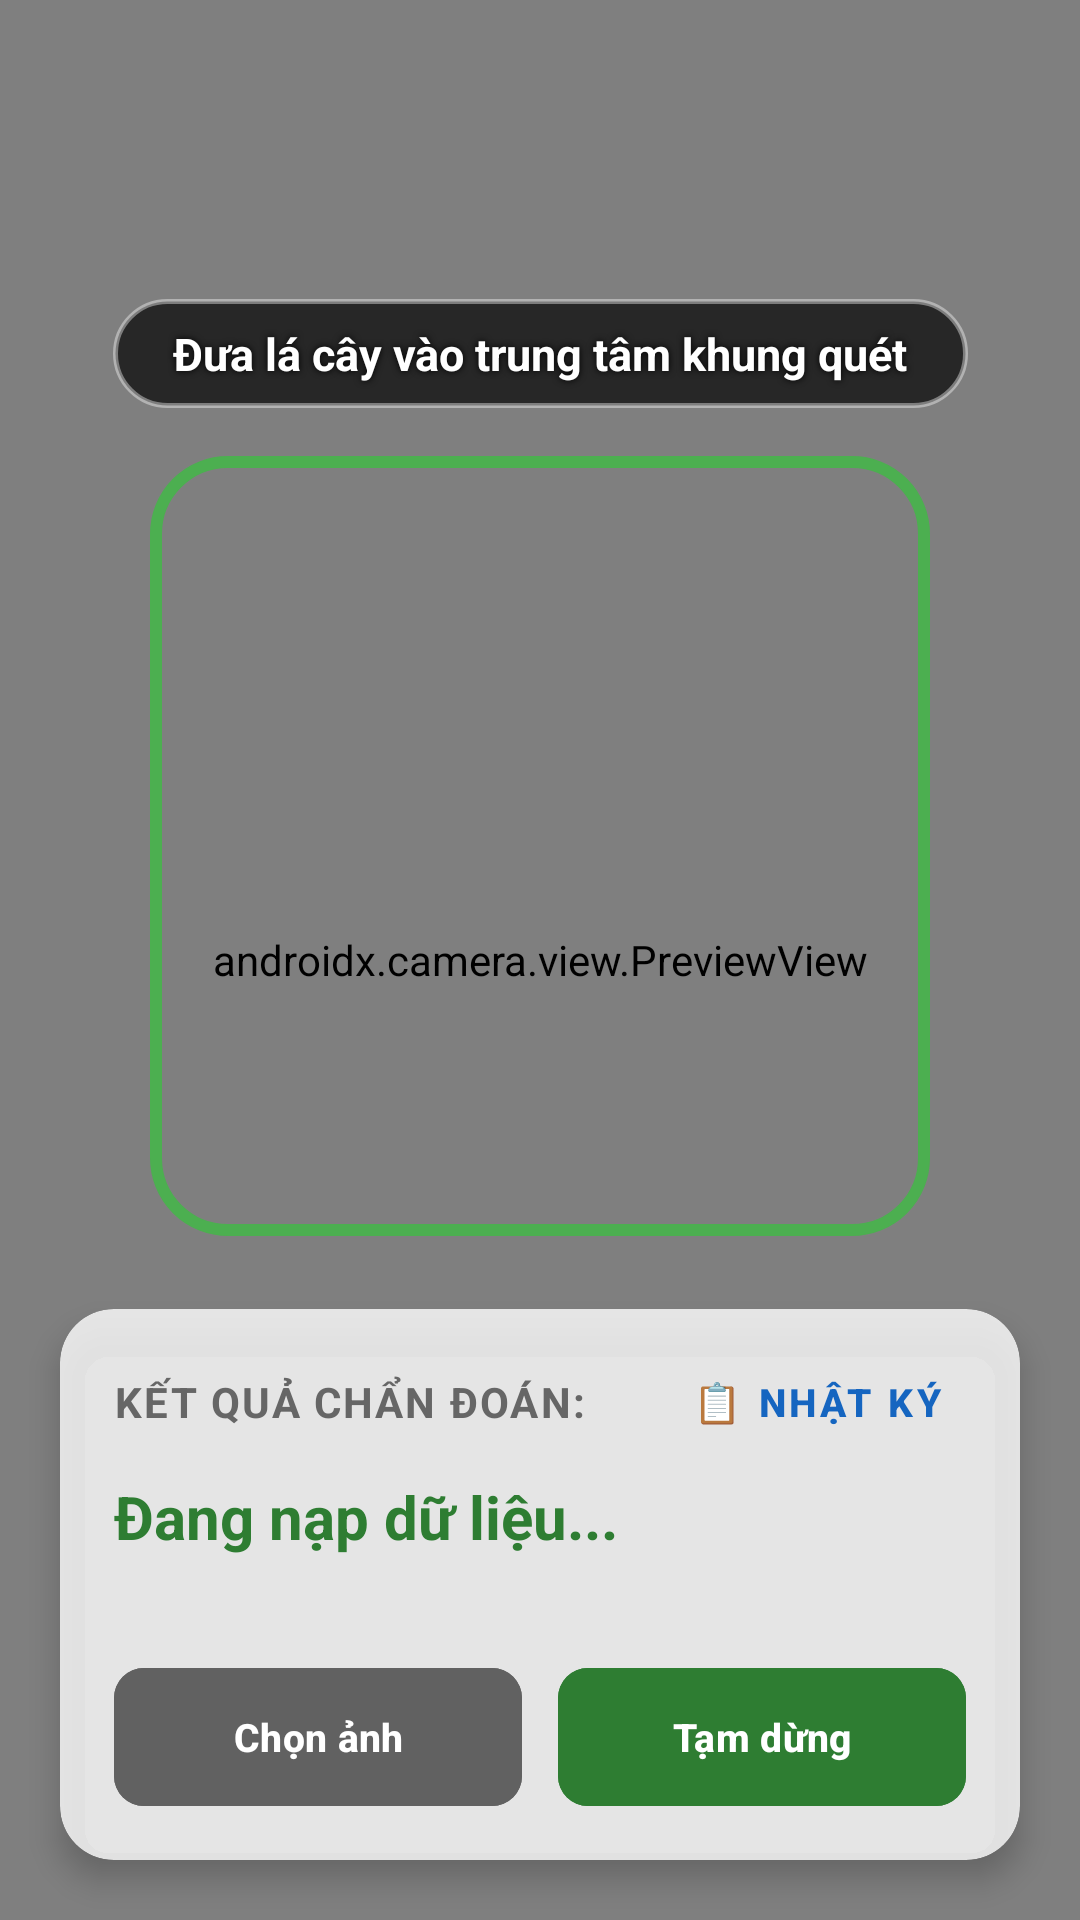

This screen was rendered from an Android layout file. Write that file and the resources it references.
<!-- AndroidManifest.xml: application theme Theme.SmartCropDoctor -->
<!-- res/layout/activity_main.xml -->
<?xml version="1.0" encoding="utf-8"?>
<androidx.constraintlayout.widget.ConstraintLayout
    xmlns:android="http://schemas.android.com/apk/res/android"
    xmlns:app="http://schemas.android.com/apk/res-auto"
    xmlns:tools="http://schemas.android.com/tools"
    android:layout_width="match_parent"
    android:layout_height="match_parent"
    tools:context=".ui.MainActivity">

    
    <androidx.camera.view.PreviewView
        android:id="@+id/viewFinder"
        android:layout_width="match_parent"
        android:layout_height="match_parent"
        app:layout_constraintTop_toTopOf="parent"
        app:layout_constraintBottom_toBottomOf="parent"
        app:layout_constraintStart_toStartOf="parent"
        app:layout_constraintEnd_toEndOf="parent" />

    
    <ImageView
        android:id="@+id/ivSelectedImage"
        android:layout_width="0dp"
        android:layout_height="0dp"
        android:scaleType="fitCenter"
        android:visibility="gone"
        android:elevation="2dp"
        app:layout_constraintTop_toTopOf="@+id/scanOverlay"
        app:layout_constraintBottom_toBottomOf="@+id/scanOverlay"
        app:layout_constraintStart_toStartOf="@+id/scanOverlay"
        app:layout_constraintEnd_toEndOf="@+id/scanOverlay" />

    
    <View
        android:id="@+id/scanOverlay"
        android:layout_width="260dp"
        android:layout_height="260dp"
        android:background="@drawable/scanner_shutter_border"
        app:layout_constraintTop_toTopOf="parent"
        app:layout_constraintBottom_toBottomOf="parent"
        app:layout_constraintStart_toStartOf="parent"
        app:layout_constraintEnd_toEndOf="parent"
        app:layout_constraintVertical_bias="0.4" />

    
    <TextView
        android:id="@+id/tvInstruction"
        android:layout_width="wrap_content"
        android:layout_height="wrap_content"
        android:text="Đưa lá cây vào trung tâm khung quét"
        android:textColor="#FFFFFF"
        android:textSize="15sp"
        android:textStyle="bold"
        android:shadowColor="#000000"
        android:shadowRadius="6"
        android:background="@drawable/bg_instruction_rounded"
        android:paddingHorizontal="20dp"
        android:paddingVertical="8dp"
        app:layout_constraintBottom_toTopOf="@+id/scanOverlay"
        app:layout_constraintStart_toStartOf="parent"
        app:layout_constraintEnd_toEndOf="parent"
        android:layout_marginBottom="16dp" />

    
    <androidx.cardview.widget.CardView
        android:layout_width="match_parent"
        android:layout_height="wrap_content"
        android:layout_margin="20dp"
        app:cardCornerRadius="18dp"
        app:cardElevation="6dp"
        app:cardBackgroundColor="#CCFFFFFF"
        app:layout_constraintBottom_toBottomOf="parent"
        app:layout_constraintStart_toStartOf="parent"
        app:layout_constraintEnd_toEndOf="parent">

        <LinearLayout
            android:layout_width="match_parent"
            android:layout_height="wrap_content"
            android:orientation="vertical"
            android:padding="18dp">

            
            <LinearLayout
                android:layout_width="match_parent"
                android:layout_height="wrap_content"
                android:orientation="horizontal"
                android:gravity="center_vertical"
                android:layout_marginBottom="8dp">

                <TextView
                    android:layout_width="0dp"
                    android:layout_height="wrap_content"
                    android:layout_weight="1"
                    android:text="KẾT QUẢ CHẨN ĐOÁN:"
                    android:textColor="#666666"
                    android:textSize="14sp"
                    android:textStyle="bold"
                    android:letterSpacing="0.05"
                    android:gravity="center_vertical"/>

                <com.google.android.material.button.MaterialButton
                    android:id="@+id/btnOpenHistory"
                    style="@style/Widget.MaterialComponents.Button.TextButton"
                    android:layout_width="wrap_content"
                    android:layout_height="wrap_content"
                    android:text="📋 Nhật ký"
                    android:textColor="#1565C0"
                    android:textSize="13sp"
                    android:textStyle="bold"
                    android:gravity="center"
                    android:insetTop="0dp"
                    android:insetBottom="0dp"
                    android:minHeight="0dp"
                    android:minWidth="0dp"
                    android:paddingHorizontal="8dp"
                    android:paddingVertical="4dp"
                    android:onClick="openHistoryActivityFromXml" />
            </LinearLayout>

            
            <LinearLayout
                android:id="@+id/layoutResultClick"
                android:layout_width="match_parent"
                android:layout_height="wrap_content"
                android:background="?android:attr/selectableItemBackground"
                android:clickable="true"
                android:focusable="true"
                android:minHeight="52dp"
                android:orientation="vertical"
                android:paddingVertical="4dp">

                <TextView
                    android:id="@+id/resultTextView"
                    android:layout_width="wrap_content"
                    android:layout_height="wrap_content"
                    android:text="Đang nạp dữ liệu..."
                    android:textColor="#2E7D32"
                    android:textSize="20sp"
                    android:textStyle="bold" />

                <TextView
                    android:id="@+id/tvClickGuide"
                    android:layout_width="wrap_content"
                    android:layout_height="wrap_content"
                    android:layout_marginTop="6dp"
                    android:text="👉 Nhấn vào đây để xem giải pháp chi tiết"
                    android:textColor="#1565C0"
                    android:textSize="12.5sp"
                    android:textStyle="italic|bold"
                    android:visibility="gone" />
            </LinearLayout>

            
            <LinearLayout
                android:layout_width="match_parent"
                android:layout_height="wrap_content"
                android:orientation="horizontal"
                android:layout_marginTop="16dp"
                android:gravity="center"
                android:weightSum="2">

                <com.google.android.material.button.MaterialButton
                    android:id="@+id/btnPickImage"
                    android:layout_width="0dp"
                    android:layout_height="46dp"
                    android:layout_weight="1"
                    android:layout_marginEnd="6dp"
                    android:backgroundTint="#616161"
                    android:text="Chọn ảnh"
                    android:textColor="#FFFFFF"
                    android:textSize="13sp"
                    android:textStyle="bold"
                    app:cornerRadius="10dp"
                    app:icon="@drawable/ic_gallery"
                    app:iconGravity="textStart"
                    app:iconPadding="6dp"
                    android:insetTop="0dp"
                    android:insetBottom="0dp"/>

                <com.google.android.material.button.MaterialButton
                    android:id="@+id/btnAction"
                    android:layout_width="0dp"
                    android:layout_height="46dp"
                    android:layout_weight="1"
                    android:layout_marginStart="6dp"
                    android:backgroundTint="#2E7D32"
                    android:text="Tạm dừng"
                    android:textColor="#FFFFFF"
                    android:textSize="13sp"
                    android:textStyle="bold"
                    app:cornerRadius="10dp"
                    app:icon="@drawable/ic_pause"
                    app:iconGravity="textStart"
                    app:iconPadding="6dp"
                    android:insetTop="0dp"
                    android:insetBottom="0dp"/>

            </LinearLayout>

        </LinearLayout>
    </androidx.cardview.widget.CardView>

</androidx.constraintlayout.widget.ConstraintLayout>
<!-- resources referenced by this layout -->
<resources>
  <!-- drawable bg_instruction_rounded (drawable) -->
  <?xml version="1.0" encoding="utf-8"?>
  <shape xmlns:android="http://schemas.android.com/apk/res/android">
      <solid android:color="#B0000000" /> 
      <corners android:radius="50dp" />     
      <stroke
          android:width="1.5dp"
          android:color="#66FFFFFF" />      
  </shape>
  <!-- drawable scanner_shutter_border (drawable) -->
  <?xml version="1.0" encoding="utf-8"?>
  <shape xmlns:android="http://schemas.android.com/apk/res/android"
      android:shape="rectangle">
  
      
      <solid android:color="@android:color/transparent" />
  
      
      <stroke
          android:width="4dp"
          android:color="#4CAF50" />
  
      
      <corners android:radius="24dp" />
  </shape>
  <style name="Theme.SmartCropDoctor" parent="Base.Theme.SmartCropDoctor" />
  <style name="Base.Theme.SmartCropDoctor" parent="Theme.Material3.DayNight.NoActionBar">
      </style>
</resources>
